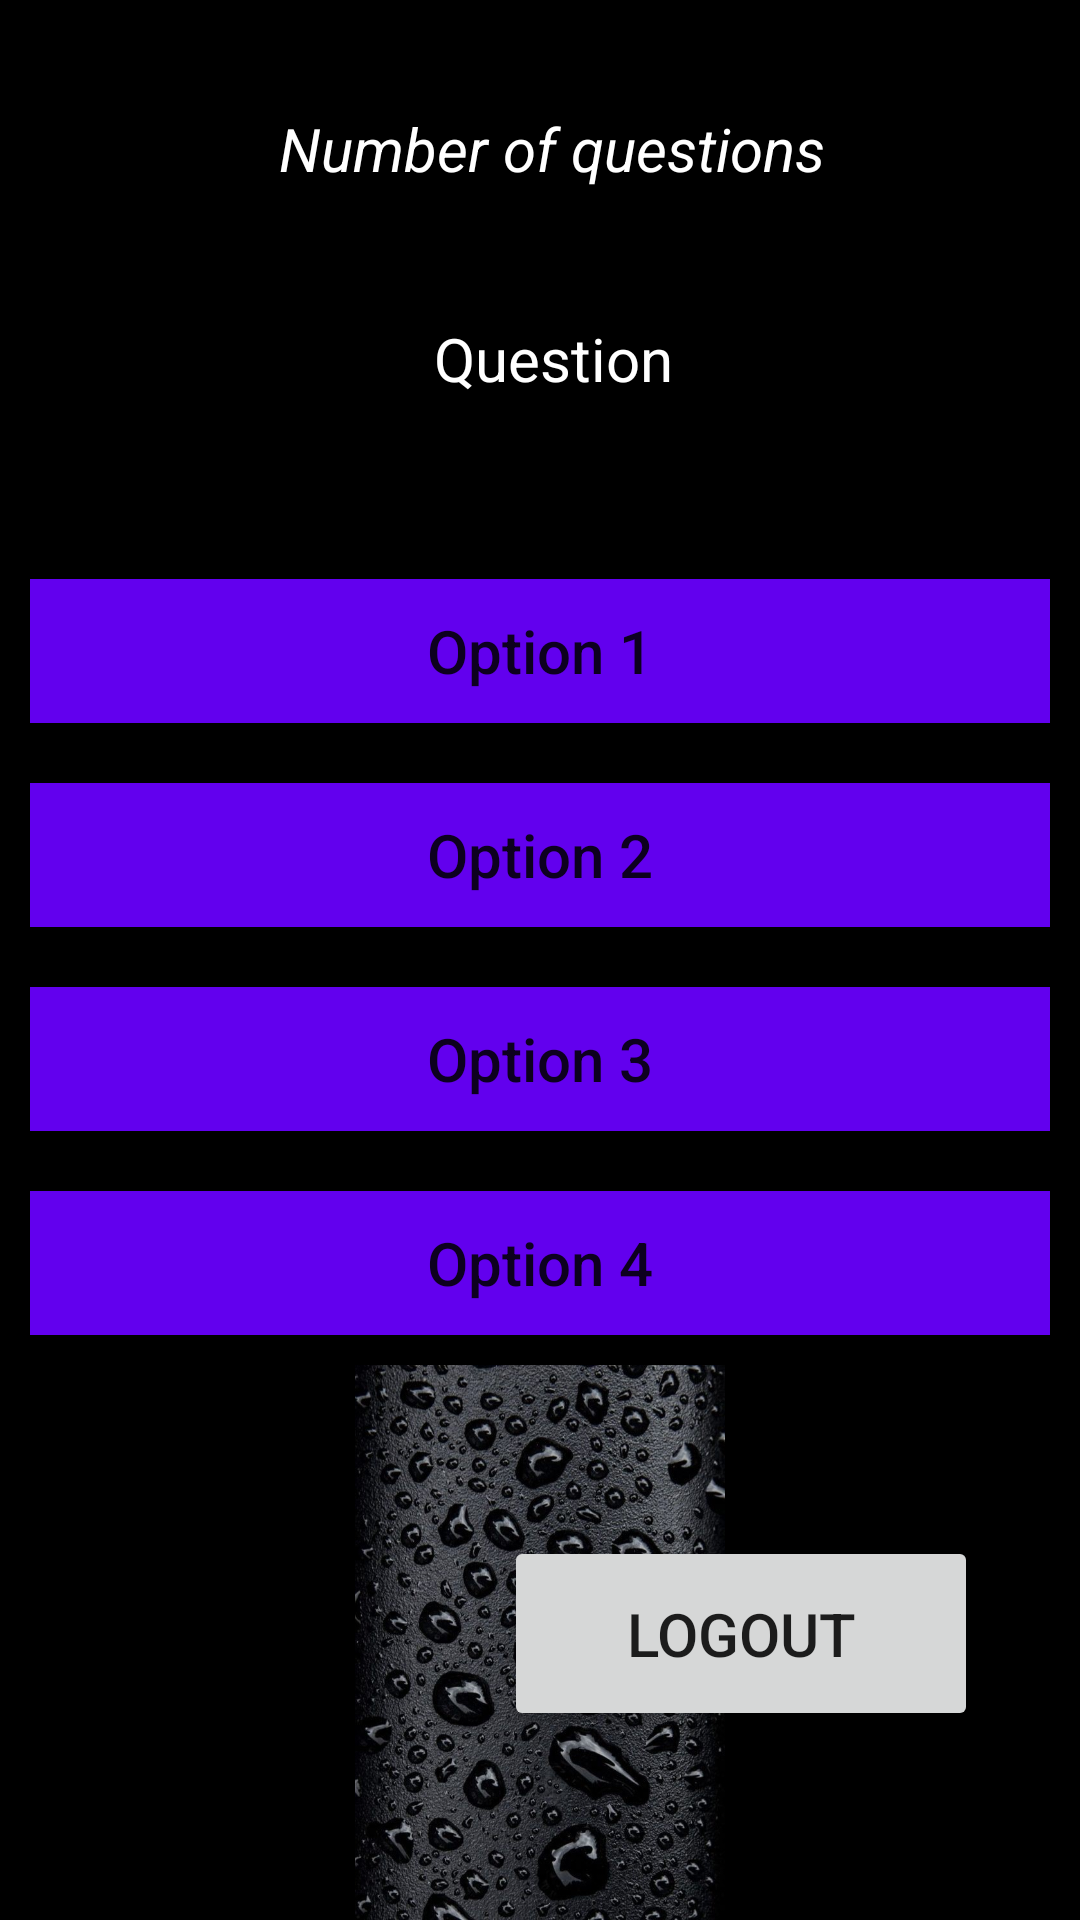

The Android layout XML behind this screen, and the referenced resources:
<!-- AndroidManifest.xml: application theme Theme.Quizbust -->
<!-- res/layout/activity_home.xml -->
<?xml version="1.0" encoding="utf-8"?>
<RelativeLayout xmlns:android="http://schemas.android.com/apk/res/android"
    xmlns:app="http://schemas.android.com/apk/res-auto"
    xmlns:tools="http://schemas.android.com/tools"
    android:layout_width="match_parent"
    android:layout_height="match_parent"
    tools:context=".MainActivity"
    android:background="@color/black">


    <Button
        android:id="@+id/logout"
        android:layout_width="158dp"
        android:layout_height="65dp"
        android:layout_alignParentEnd="true"
        android:layout_alignParentBottom="true"
        android:layout_marginTop="467dp"
        android:layout_marginEnd="34dp"
        android:layout_marginBottom="63dp"
        android:text="logout"
        android:textSize="20dp"
        app:layout_constraintBottom_toBottomOf="parent"
        app:layout_constraintEnd_toEndOf="parent"
        app:layout_constraintStart_toStartOf="parent"
        app:layout_constraintTop_toTopOf="parent" />

    <TextView
        android:id="@+id/idTVQuestionAttempted"
        android:layout_width="336dp"
        android:layout_height="57dp"
        android:layout_alignParentStart="true"
        android:layout_alignParentTop="true"
        android:layout_alignParentEnd="true"
        android:layout_marginStart="42dp"
        android:layout_marginTop="21dp"
        android:layout_marginEnd="34dp"
        android:gravity="center"
        android:text="Number of questions"
        android:textStyle="italic"
        android:textAlignment="center"
        android:textColor="@color/white"
        android:textColorHint="@color/black"
        android:textSize="20dp"
        app:layout_constraintBottom_toBottomOf="parent"
        app:layout_constraintLeft_toLeftOf="parent"
        app:layout_constraintRight_toRightOf="parent"
        app:layout_constraintTop_toTopOf="parent" />

    <TextView
        android:id="@+id/idTVQuestion"
        android:layout_width="310dp"
        android:layout_height="wrap_content"
        android:layout_below="@+id/idTVQuestionAttempted"
        android:layout_alignParentStart="true"
        android:layout_alignParentEnd="true"
        android:layout_marginStart="55dp"
        android:layout_marginTop="28dp"
        android:layout_marginEnd="46dp"
        android:text="Question"
        android:textAlignment="center"
        android:textColor="@color/white"
        android:textColorHint="@color/white"
        android:textSize="20sp" />

    <LinearLayout
        android:layout_width="match_parent"
        android:layout_height="wrap_content"
        android:layout_marginTop="50dp"
        android:layout_below="@id/idTVQuestion"
        android:orientation="vertical">
        <Button
            android:layout_width="match_parent"
            android:layout_height="wrap_content"
            android:layout_margin="10dp"
            android:padding="4dp"
            android:text="Option 1"
            android:textSize="20dp"
            android:textAllCaps="false"
            android:id="@+id/idBtnOption1"
            android:background="@color/purple_500"/>
        <Button
            android:layout_width="match_parent"
            android:layout_height="wrap_content"
            android:layout_margin="10dp"
            android:padding="4dp"
            android:text="Option 2"
            android:textSize="20dp"
            android:textAllCaps="false"
            android:id="@+id/idBtnOption2"
            android:background="@color/purple_500"/>
        <Button
            android:layout_width="match_parent"
            android:layout_height="wrap_content"
            android:layout_margin="10dp"
            android:padding="4dp"
            android:text="Option 3"
            android:textSize="20dp"
            android:textAllCaps="false"
            android:id="@+id/idBtnOption3"
            android:background="@color/purple_500"/>

        <Button
            android:id="@+id/idBtnOption4"
            android:layout_width="match_parent"
            android:layout_height="wrap_content"
            android:layout_margin="10dp"
            android:background="@color/purple_500"
            android:padding="4dp"
            android:text="Option 4"
            android:textSize="20dp"
            android:textAllCaps="false" />

        <ImageView
            android:id="@+id/imageView3"
            android:layout_width="wrap_content"
            android:layout_height="wrap_content"
            app:srcCompat="@drawable/drop" />
    </LinearLayout>
</RelativeLayout>
<!-- resources referenced by this layout -->
<resources>
  <!-- drawable drop: jpg bitmap (drawable, 212486 bytes) -->
  <style name="Theme.Quizbust" parent="Theme.MaterialComponents.DayNight.DarkActionBar">
          
          <item name="colorPrimary">@color/purple_500</item>
          <item name="colorPrimaryVariant">@color/purple_700</item>
          <item name="colorOnPrimary">@color/white</item>
          
          <item name="colorSecondary">@color/teal_200</item>
          <item name="colorSecondaryVariant">@color/teal_700</item>
          <item name="colorOnSecondary">@color/black</item>
          
          <item name="android:statusBarColor" tools:targetApi="l">?attr/colorPrimaryVariant</item>
          
      </style>
  <!-- not gathered from this repository: default colours our renderer supplied (Android Studio template values) -->
  <color name="purple_500">#FF6200EE</color>
  <color name="purple_700">#FF3700B3</color>
  <color name="teal_200">#FF03DAC5</color>
  <color name="teal_700">#FF018786</color>
  <color name="black">#FF000000</color>
  <color name="white">#FFFFFFFF</color>
</resources>
